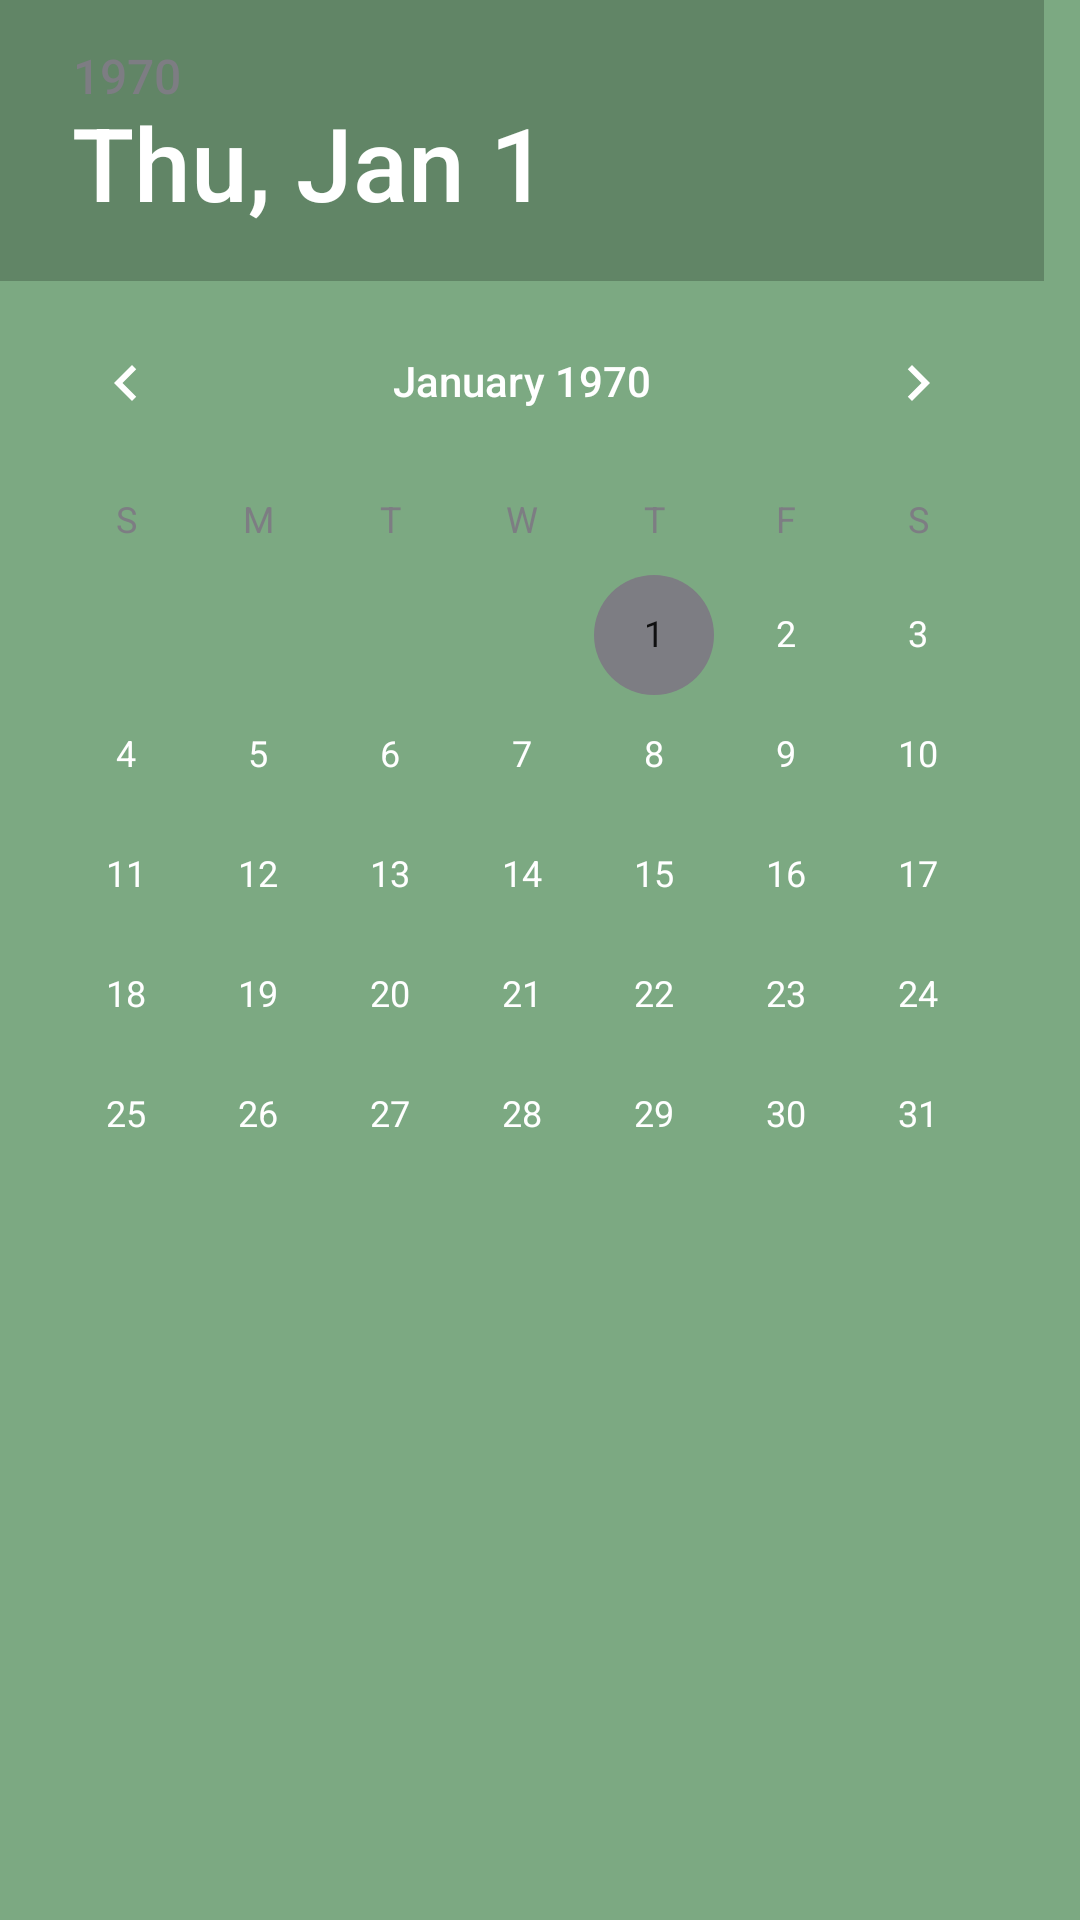

Layout XML and referenced resources for this Android screen:
<!-- AndroidManifest.xml: application theme AppTheme -->
<!-- res/layout/fragment_calender_dialog.xml -->
<FrameLayout xmlns:android="http://schemas.android.com/apk/res/android"
    xmlns:tools="http://schemas.android.com/tools"
    android:layout_width="match_parent"
    android:layout_height="match_parent"
    tools:context="com.example.rmn.date.CalenderDialog">

    <DatePicker
        android:datePickerMode="calendar"
        android:headerBackground="@color/cardview_shadow_start_color"
        android:background="#7CA982"
        android:calendarViewShown="true"
        android:spinnersShown="false"
        android:id="@+id/datepicker"
        android:layout_width="match_parent"
        android:layout_height="match_parent"
        />

</FrameLayout>
<!-- resources referenced by this layout -->
<resources>
  <style name="AppTheme" parent="AppTheme.base">
  
      </style>
  <style name="AppTheme.base" parent="Theme.AppCompat.NoActionBar">
          
          <item name="colorPrimary">@color/colorPrimary</item>
          <item name="colorPrimaryDark">@color/colorPrimaryDark</item>
          <item name="android:textColorSecondary">@color/colorAccent</item>
      </style>
  <color name="colorPrimary">#96959f</color>
  <color name="colorPrimaryDark">#f7f3f3</color>
  <color name="colorAccent">#7d7d83</color>
</resources>
